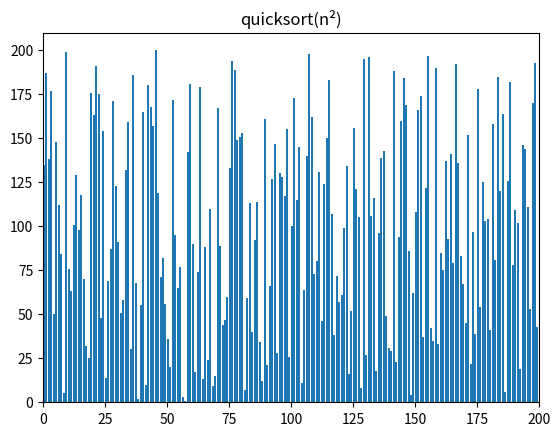

The script that saved this image:
# imports 
import random 
from matplotlib import pyplot as plt, animation
  
# helper methods 
def swap(A, i, j): 
    A[i], A[j] = A[j], A[i] 
  
  
# algorithms 
def bubblesort(A): 
    swapped = True
      
    for i in range(len(A) - 1): 
        if not swapped: 
            return
        swapped = False
          
        for j in range(len(A) - 1 - i): 
            if A[j] > A[j + 1]: 
                swap(A, j, j + 1) 
                swapped = True
            yield A 
  
def quick_sort(A, smaller, larger):
    if smaller < larger:
        pi = partition(A, smaller, larger)
        yield A.copy()
        yield from quick_sort(A, smaller, pi)
        yield from quick_sort(A, pi + 1, larger)

def partition(A, smaller, larger):
    pivot = A[smaller]
    left = smaller + 1
    right = larger

    swapped = False
    while not swapped:
        while left <= right and A[left] <= pivot:
            left = left + 1
        while A[right] >= pivot and right >= left:
            right = right - 1
        if right < left:
            swapped = True
        else:
            swap(A, left, right)

    swap(A, smaller, right)
    return right

def visualize():
    N = 200
    A = list(range(1, N + 1)) 
    random.shuffle(A) 

    # creates a generator object containing all  
    # the states of the array while performing  
    # sorting algorithm 
    generator = quick_sort(A, 0, len(A) - 1) 
      
    # creates a figure and subsequent subplots 
    fig, ax = plt.subplots() 
    ax.set_title("quicksort(n\N{SUPERSCRIPT TWO})") 
    bar_sub = ax.bar(range(len(A)), A, align="edge") 
      
    # sets the maximum limit for the x-axis 
    ax.set_xlim(0, N) 
    text = ax.text(0.02, 0.95, "", transform=ax.transAxes) 
    iteration = [0] 
      
    # helper function to update each frame in plot 
    def update(A, rects, iteration):
        for rect, val in zip(rects, A): 
            rect.set_height(val) 
        iteration[0] += 1
        text.set_text(f"# of operations: {iteration[0]}") 
  
    # creating animation object for rendering the iteration 
    anim = animation.FuncAnimation( 
        fig, 
        func=update, 
        fargs=(bar_sub, iteration), 
        frames=generator, 
        repeat=False, 
        blit=False, 
        interval=1, 
        save_count=90000, 
    )

    plt.show()
    plt.close() 
  
  
if __name__ == "__main__":
    visualize()
